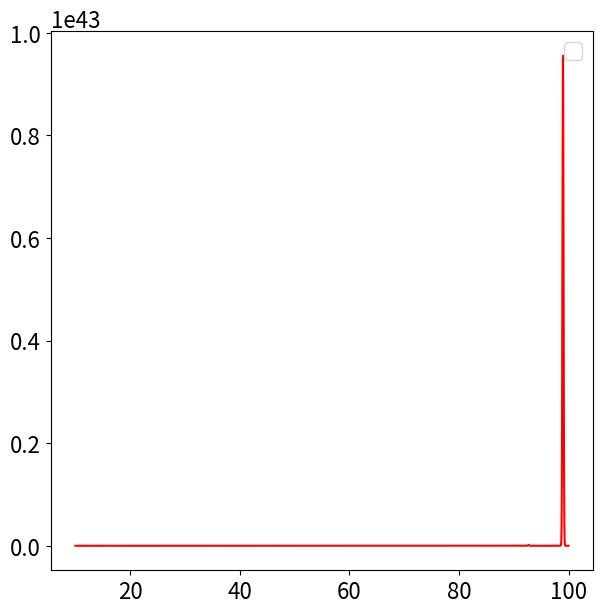

Here is the Python script that generated this plot:
import numpy as np
import matplotlib.pyplot as plt
import matplotlib as mpl
mpl.rcParams['font.size'] = 16
plt.figure(figsize=(7,7))
x = np.arange(10, 100, 0.01)
y = np.exp(-x * np.sin(x))
mu = np.exp(-x * np.sin(x))
sigma = np.abs(mu)**0.5
plt.legend()
plt.savefig('example.png')
plt.plot(x,y, 'r', label='Красные треугольники')
plt.show()
